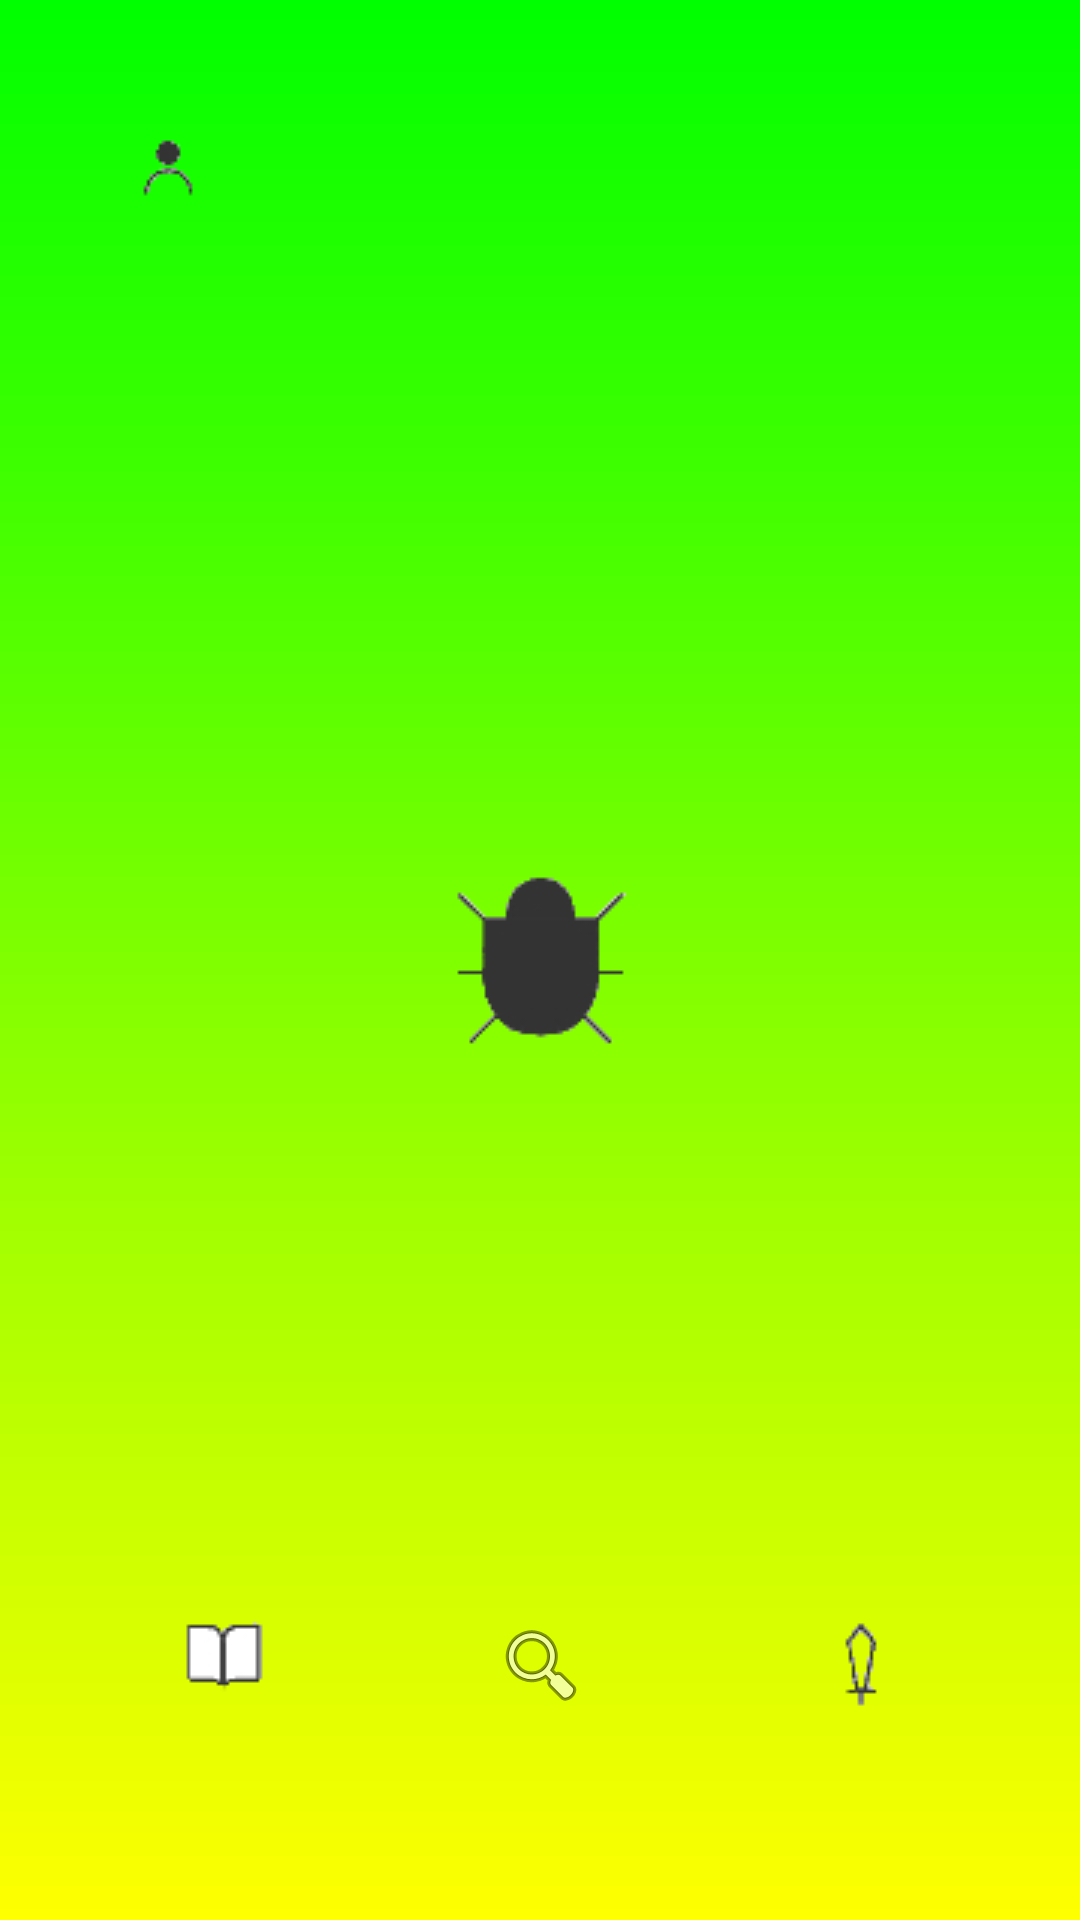

Write the Android layout XML for this screen, with the resource values it uses.
<!-- AndroidManifest.xml: application theme Theme.Buggames -->
<!-- res/layout/activity_main.xml -->
<?xml version="1.0" encoding="utf-8"?>
<androidx.constraintlayout.widget.ConstraintLayout xmlns:android="http://schemas.android.com/apk/res/android"
    xmlns:app="http://schemas.android.com/apk/res-auto"
    xmlns:tools="http://schemas.android.com/tools"
    android:layout_width="match_parent"
    android:layout_height="match_parent"
    android:background="@drawable/background_color"
    tools:context=".ui.MainActivity">


    <ImageView
        android:id="@+id/imageView"
        android:layout_width="wrap_content"
        android:layout_height="wrap_content"
        android:background="@android:color/transparent"
        app:srcCompat="@drawable/icon"
        app:layout_constraintStart_toStartOf="parent"
        app:layout_constraintEnd_toEndOf="parent"
        app:layout_constraintTop_toTopOf="parent"
        app:layout_constraintBottom_toBottomOf="parent"
        app:layout_constraintVertical_bias="0.5"
        app:layout_constraintHorizontal_bias="0.5"
        android:contentDescription="@string/todo" />

    <ImageButton
        android:id="@+id/userButton"
        android:layout_width="52dp"
        android:layout_height="52dp"
        app:srcCompat="@drawable/user"
        android:background="@android:color/transparent"
        android:contentDescription="@string/user_button"
        app:layout_constraintStart_toStartOf="parent"
        app:layout_constraintTop_toTopOf="parent"
        tools:layout_editor_absoluteX="43dp"
        tools:layout_editor_absoluteY="44dp"
        android:layout_marginStart="30dp"
        android:layout_marginTop="30dp"
        tools:ignore="MissingConstraints" />

    <ImageButton
        android:id="@+id/identifyButton"
        android:layout_width="61dp"
        android:layout_height="53dp"
        android:background="@android:color/transparent"
        android:contentDescription="@string/main_function"
        app:srcCompat="@android:drawable/ic_menu_search"
        app:layout_constraintStart_toStartOf="parent"
        app:layout_constraintEnd_toEndOf="parent"
        app:layout_constraintTop_toTopOf="parent"
        app:layout_constraintBottom_toBottomOf="parent"
        app:layout_constraintVertical_bias="0.9"
        tools:ignore="MissingConstraints"
        tools:layout_editor_absoluteY="586dp" />


    <ImageButton
        android:id="@+id/gameButton"
        android:layout_width="55dp"
        android:layout_height="55dp"
        android:background="@android:color/transparent"
        android:contentDescription="@string/game_button"
        app:srcCompat="@drawable/game"
        app:layout_constraintStart_toStartOf="parent"
        app:layout_constraintEnd_toEndOf="parent"
        app:layout_constraintTop_toTopOf="parent"
        app:layout_constraintBottom_toBottomOf="parent"
        app:layout_constraintVertical_bias="0.9"
        app:layout_constraintHorizontal_bias="0.85"
        tools:ignore="MissingConstraints"
        tools:layout_editor_absoluteX="298dp"
        tools:layout_editor_absoluteY="586dp" />

    <ImageButton
        android:id="@+id/dictionaryButton"
        android:layout_width="58dp"
        android:layout_height="59dp"
        android:background="@android:color/transparent"
        android:contentDescription="@string/dictionary_button"
        app:srcCompat="@drawable/dictionary"
        app:layout_constraintStart_toStartOf="parent"
        app:layout_constraintEnd_toEndOf="parent"
        app:layout_constraintTop_toTopOf="parent"
        app:layout_constraintBottom_toBottomOf="parent"
        app:layout_constraintVertical_bias="0.9"
        app:layout_constraintHorizontal_bias="0.15"
        tools:ignore="MissingConstraints"
        tools:layout_editor_absoluteX="49dp"
        tools:layout_editor_absoluteY="586dp" />

</androidx.constraintlayout.widget.ConstraintLayout>
<!-- resources referenced by this layout -->
<resources>
  <!-- drawable background_color (drawable) -->
  <?xml version="1.0" encoding="utf-8"?>
  <shape xmlns:android="http://schemas.android.com/apk/res/android">
      <gradient
          android:startColor="#00FF00"
          android:endColor="#FFFF00"
          android:angle="270" />
  </shape>
  <!-- drawable dictionary: png bitmap (drawable, 1067 bytes) -->
  <!-- drawable game: png bitmap (drawable, 1110 bytes) -->
  <!-- drawable icon: png bitmap (drawable, 2337 bytes) -->
  <!-- drawable user: png bitmap (drawable, 973 bytes) -->
  <string name="dictionary_button" />
  <string name="game_button" />
  <string name="main_function" />
  <string name="todo" />
  <string name="user_button" />
  <style name="Theme.Buggames" parent="Base.Theme.Buggames" />
  <style name="Base.Theme.Buggames" parent="Theme.Material3.DayNight.NoActionBar">
          
          
      </style>
</resources>
